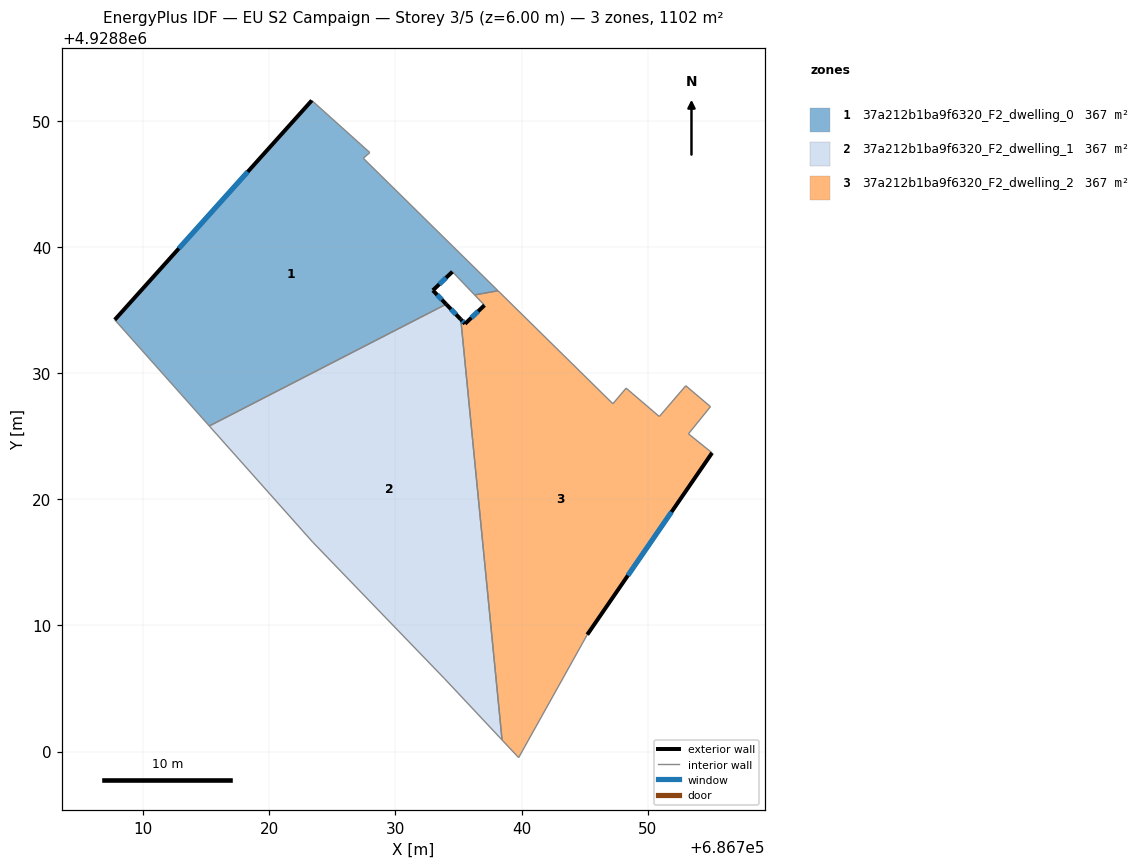
=== STOREY PLAN SPEC (per zone: floor XY polygon, exterior-wall plan segments, windows/doors) ===
zone 1: 37a212b1ba9f6320_F2_dwelling_0  (367.2 m²)
  floor: (686727.97, 4928847.48) (686727.46, 4928847.03) (686738.13, 4928836.53) (686736.28, 4928836.20) (686734.52, 4928838.04) (686732.97, 4928836.56) (686734.03, 4928835.46) (686715.25, 4928825.81) (686707.75, 4928834.22) (686723.38, 4928851.61)
  exterior wall: (686732.97, 4928836.56) – (686734.52, 4928838.04)  [2.1 m]
    window: (686733.48, 4928837.04) – (686734.02, 4928837.56)  [0.8 m²]
  exterior wall: (686734.03, 4928835.46) – (686732.97, 4928836.56)  [1.5 m]
    window: (686733.68, 4928835.82) – (686733.31, 4928836.20)  [0.6 m²]
  exterior wall: (686723.38, 4928851.61) – (686707.75, 4928834.22)  [23.4 m]
    window: (686718.29, 4928845.96) – (686712.83, 4928839.88)  [8.6 m²]
  interior walls: 7
zone 2: 37a212b1ba9f6320_F2_dwelling_1  (367.2 m²)
  floor: (686735.19, 4928834.26) (686738.46, 4928800.92) (686733.88, 4928805.79) (686723.45, 4928816.60) (686715.25, 4928825.81) (686734.03, 4928835.46)
  exterior wall: (686735.19, 4928834.26) – (686734.03, 4928835.46)  [1.7 m]
    window: (686734.81, 4928834.65) – (686734.40, 4928835.07)  [0.6 m²]
  interior walls: 5
zone 3: 37a212b1ba9f6320_F2_dwelling_2  (367.2 m²)
  floor: (686753.02, 4928829.00) (686754.98, 4928827.34) (686753.23, 4928825.19) (686755.10, 4928823.68) (686745.21, 4928809.27) (686739.77, 4928799.52) (686738.46, 4928800.92) (686735.19, 4928834.26) (686735.52, 4928833.91) (686737.06, 4928835.38) (686736.28, 4928836.20) (686738.13, 4928836.53) (686747.24, 4928827.57) (686748.29, 4928828.81) (686750.92, 4928826.56)
  exterior wall: (686745.21, 4928809.27) – (686755.10, 4928823.68)  [17.5 m]
    window: (686748.43, 4928813.95) – (686751.89, 4928818.99)  [6.4 m²]
  exterior wall: (686735.52, 4928833.91) – (686735.19, 4928834.26)  [0.5 m]
    window: (686735.41, 4928834.02) – (686735.29, 4928834.14)  [0.2 m²]
  exterior wall: (686737.06, 4928835.38) – (686735.52, 4928833.91)  [2.1 m]
    window: (686736.56, 4928834.90) – (686736.02, 4928834.39)  [0.8 m²]
  interior walls: 12

=== DERIVED (storey summary) ===
Building: EU S2 Campaign
Storey: 3 of 5  (floor level z = 6.00 m)
Storey gross floor area: 1101.6 m²
Zones on this storey: 3
  - 37a212b1ba9f6320_F2_dwelling_0: floor 367.2 m²; exterior wall 27.0 m (81.1 m²); 3 window(s) 9.9 m²; WWR 12.2%
  - 37a212b1ba9f6320_F2_dwelling_1: floor 367.2 m²; exterior wall 1.7 m (5.0 m²); 1 window(s) 0.6 m²; WWR 12.2%
  - 37a212b1ba9f6320_F2_dwelling_2: floor 367.2 m²; exterior wall 20.1 m (60.3 m²); 3 window(s) 7.4 m²; WWR 12.2%
Zone adjacency (shared interzone walls):
  - 37a212b1ba9f6320_F2_dwelling_0 ↔ 37a212b1ba9f6320_F2_dwelling_1
  - 37a212b1ba9f6320_F2_dwelling_0 ↔ 37a212b1ba9f6320_F2_dwelling_2
  - 37a212b1ba9f6320_F2_dwelling_1 ↔ 37a212b1ba9f6320_F2_dwelling_2